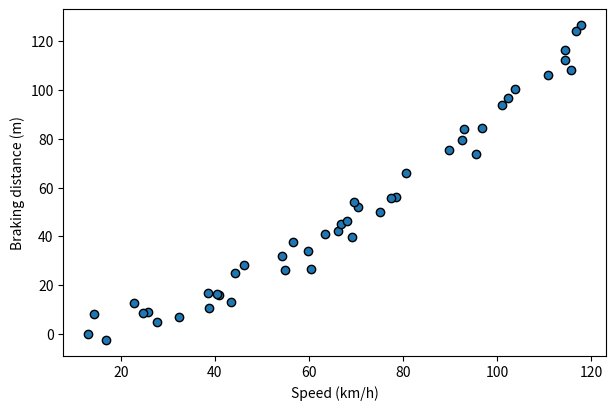
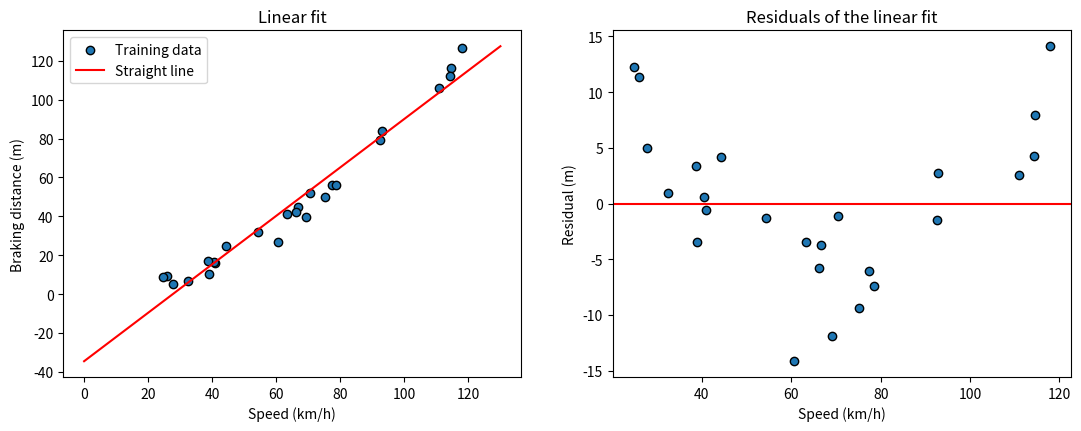
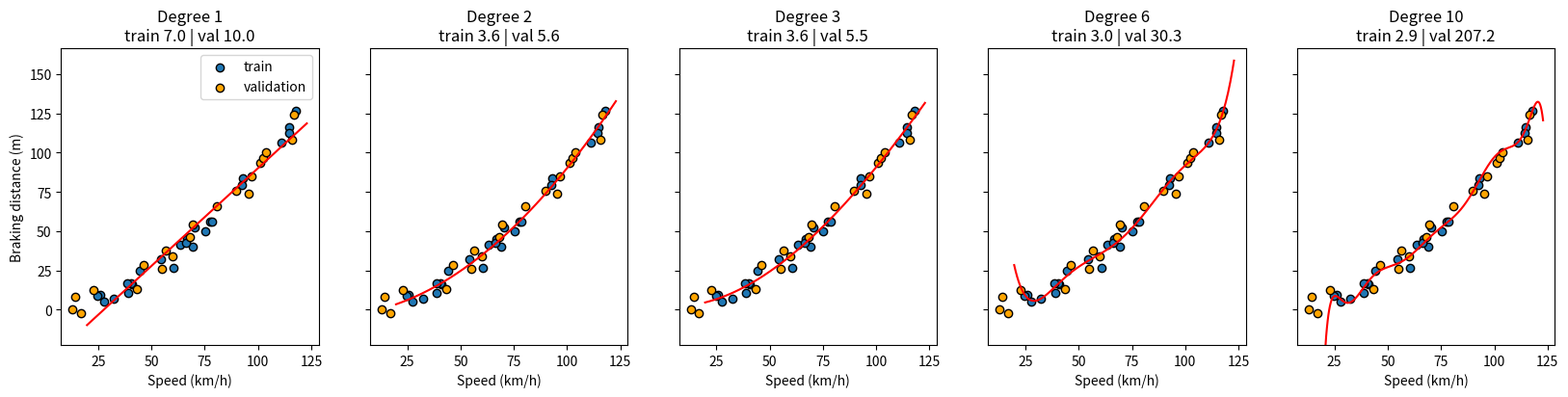
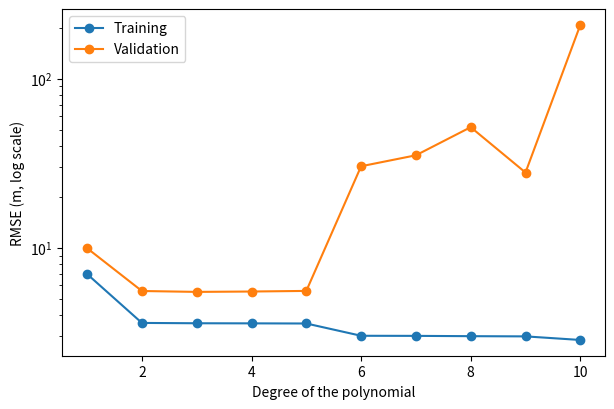
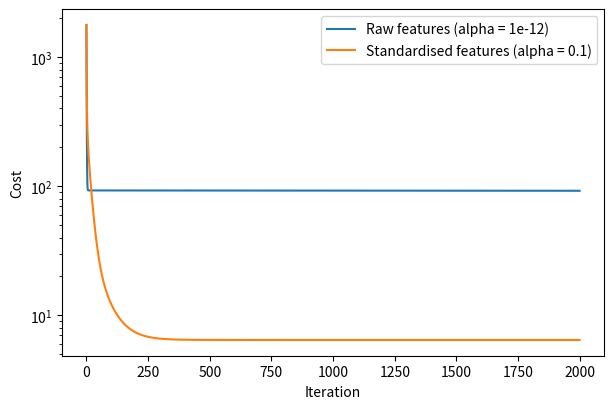

Recreate these plots in Python, in order.
import numpy as np
import matplotlib.pyplot as plt

plt.rcParams["figure.figsize"] = (7, 4.5)

rng = np.random.default_rng(1)
n = 45
speed = rng.uniform(10, 120, n)                                       # km/h
distance = 0.0075 * speed**2 + 0.15 * speed + rng.normal(0, 6, n)     # metres, with noise

plt.scatter(speed, distance, edgecolor="k")
plt.xlabel("Speed (km/h)")
plt.ylabel("Braking distance (m)")
plt.show()

perm = np.random.default_rng(0).permutation(n)
train, val = perm[:25], perm[25:]
x_train, y_train = speed[train], distance[train]
x_val, y_val = speed[val], distance[val]

print("Training points:", len(x_train), "| Validation points:", len(x_val))

def rmse(y, y_pred):
    return np.sqrt(np.mean((y - y_pred) ** 2))


X_lin = np.column_stack([np.ones_like(x_train), x_train])
w_lin, *_ = np.linalg.lstsq(X_lin, y_train, rcond=None)

print(f"y_hat = {w_lin[0]:.2f} + {w_lin[1]:.3f} * x")
print("Training RMSE:", round(rmse(y_train, X_lin @ w_lin), 2), "m")

xs = np.linspace(0, 130, 200)
fig, ax = plt.subplots(1, 2, figsize=(13, 4.5))

ax[0].scatter(x_train, y_train, edgecolor="k", label="Training data")
ax[0].plot(xs, w_lin[0] + w_lin[1] * xs, color="red", label="Straight line")
ax[0].set_xlabel("Speed (km/h)")
ax[0].set_ylabel("Braking distance (m)")
ax[0].set_title("Linear fit")
ax[0].legend()

residuals = y_train - X_lin @ w_lin
ax[1].scatter(x_train, residuals, edgecolor="k")
ax[1].axhline(0, color="red")
ax[1].set_xlabel("Speed (km/h)")
ax[1].set_ylabel("Residual (m)")
ax[1].set_title("Residuals of the linear fit")
plt.show()

def map_feature(x, degree, mu=None, sigma=None):
    """Design matrix [1, z, z^2, ..., z^degree] with z = (x - mu) / sigma.
    If mu and sigma are not given they are computed from x (use the training set!)."""
    if mu is None:
        mu, sigma = x.mean(), x.std()
    z = (x - mu) / sigma
    X = np.column_stack([z ** k for k in range(degree + 1)])
    return X, mu, sigma


X_example, mu_ex, sigma_ex = map_feature(np.array([20.0, 60.0, 100.0]), degree=3)
print(np.round(X_example, 2))

def fit_poly(x, y, degree):
    X, mu, sigma = map_feature(x, degree)
    w, *_ = np.linalg.lstsq(X, y, rcond=None)
    return w, mu, sigma


def predict_poly(x, model):
    w, mu, sigma = model
    X, _, _ = map_feature(x, len(w) - 1, mu, sigma)
    return X @ w

degrees = [1, 2, 3, 6, 10]
xs = np.linspace(x_train.min() - 5, x_train.max() + 5, 300)

fig, axes = plt.subplots(1, len(degrees), sharey=True, figsize=(20, 4))
for degree, ax in zip(degrees, axes):
    model = fit_poly(x_train, y_train, degree)
    ax.scatter(x_train, y_train, edgecolor="k", label="train")
    ax.scatter(x_val, y_val, edgecolor="k", color="orange", label="validation")
    ax.plot(xs, predict_poly(xs, model), color="red")
    ax.set_ylim(distance.min() - 20, distance.max() + 40)
    ax.set_xlabel("Speed (km/h)")
    ax.set_title(f"Degree {degree}\ntrain {rmse(y_train, predict_poly(x_train, model)):.1f} | "
                 f"val {rmse(y_val, predict_poly(x_val, model)):.1f}")
axes[0].set_ylabel("Braking distance (m)")
axes[0].legend()
plt.show()

degrees = list(range(1, 11))
train_err, val_err = [], []
for degree in degrees:
    model = fit_poly(x_train, y_train, degree)
    train_err.append(rmse(y_train, predict_poly(x_train, model)))
    val_err.append(rmse(y_val, predict_poly(x_val, model)))

for degree, tr, va in zip(degrees, train_err, val_err):
    print(f"degree {degree:2d}: train RMSE = {tr:6.2f} | validation RMSE = {va:7.2f}")

plt.semilogy(degrees, train_err, "o-", label="Training")
plt.semilogy(degrees, val_err, "o-", label="Validation")
plt.xlabel("Degree of the polynomial")
plt.ylabel("RMSE (m, log scale)")
plt.legend()
plt.show()

best_degree = degrees[int(np.argmin(val_err))]
print("Best degree according to the validation set:", best_degree)

def gradient_descent(X, y, alpha, iterations):
    m = len(y)
    w = np.zeros(X.shape[1])
    cost = []
    for _ in range(iterations):
        error = X @ w - y
        cost.append(error @ error / (2 * m))
        w = w - alpha * (X.T @ error) / m
    return w, np.array(cost)

X_raw = np.column_stack([x_train ** k for k in range(4)])
print("Largest value of each column:", X_raw.max(axis=0))

with np.errstate(all="ignore"):
    w_a, cost_a = gradient_descent(X_raw, y_train, alpha=1e-12, iterations=2000)
    w_b, cost_b = gradient_descent(X_raw, y_train, alpha=1e-9, iterations=2000)

print("alpha = 1e-12  -> final cost:", cost_a[-1])
print("alpha = 1e-9   -> final cost:", cost_b[-1])

X_std, mu, sigma = map_feature(x_train, degree=3)
w_gd, cost_gd = gradient_descent(X_std, y_train, alpha=0.1, iterations=2000)

w_exact, *_ = np.linalg.lstsq(X_std, y_train, rcond=None)
print("Largest difference between gradient descent and lstsq weights:", np.abs(w_gd - w_exact).max())

plt.semilogy(cost_a, label="Raw features (alpha = 1e-12)")
plt.semilogy(cost_gd, label="Standardised features (alpha = 0.1)")
plt.xlabel("Iteration")
plt.ylabel("Cost")
plt.legend()
plt.show()

for degree in [1, 2, 3, 10]:
    model = fit_poly(x_train, y_train, degree)
    prediction = predict_poly(np.array([150.0]), model)[0]
    print(f"degree {degree:2d}: predicted braking distance at 150 km/h = {prediction:10.1f} m")

coeffs = np.polyfit(x_train, y_train, 3)
model_3 = fit_poly(x_train, y_train, 3)

print("Same predictions on the validation set:",
      np.allclose(np.polyval(coeffs, x_val), predict_poly(x_val, model_3)))

# Your Code Here

rng2 = np.random.default_rng(5)
speed2 = rng2.uniform(30, 160, 40)                                  # km/h
fuel = 5 + 0.0008 * (speed2 - 85) ** 2 + rng2.normal(0, 0.35, 40)   # L/100km, with noise

# Your Code Here
